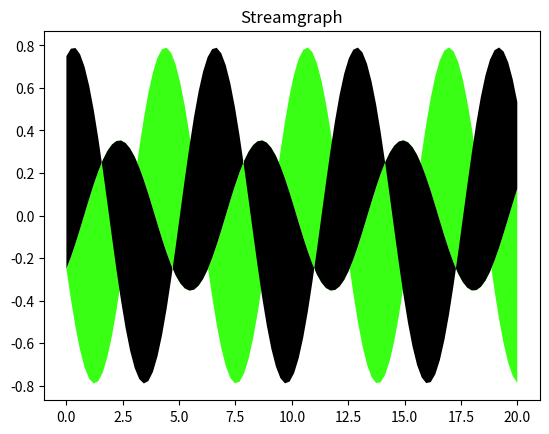

This figure's Python source:
import matplotlib.pyplot as plt
import numpy as np

x = np.linspace(0, 20, 100)
y1 = np.sin(x)
y2 = np.cos(x)

colors = ['#39FF14', '#000000']
#(#000000): code for black color
#(#39FF14): code for Neon Green color

plt.stackplot(x, y1, y2, baseline='wiggle', colors=colors)
plt.title('Streamgraph')
plt.show()
